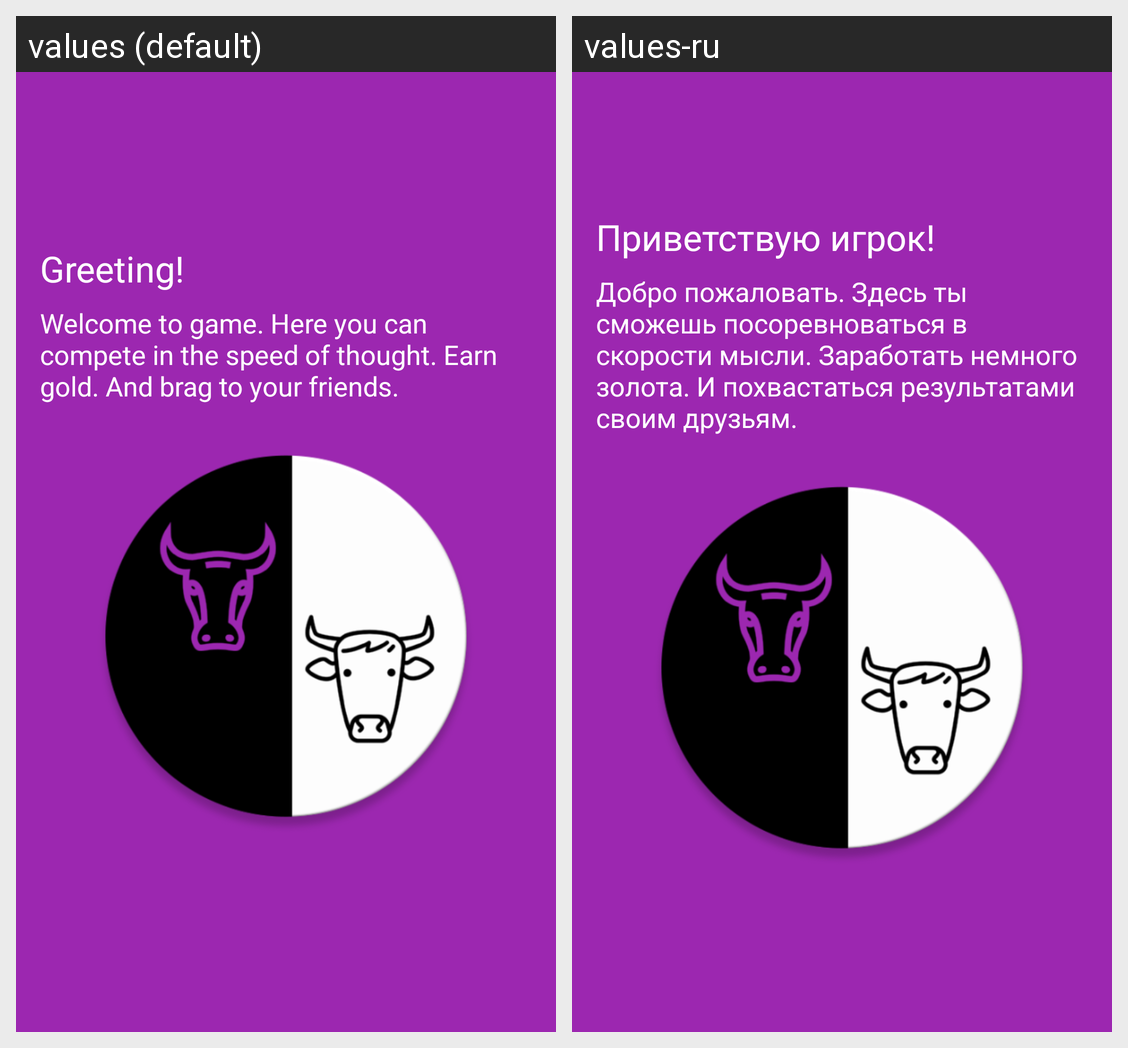

The same Android screen rendered under two of its app's locales, left to right. List the strings drawn on it with the default value and each locale's translation.
Android screen res/layout/show_greeting.xml rendered under 2 locales, left to right: values (default), values-ru. Device: Nexus 5 (rendered at 1080×1920; each locale shown at half size, 540×960, under a caption strip naming it); theme AppTheme.
Strings drawn on this screen, with the default value and each locale's value (text and hints the layout hard-codes, and strings that could not be matched under every locale, appear in the picture but are not listed):

show_greeting_title
  values: Greeting!
  values-ru: Приветствую игрок!

show_greeting_submessage
  values: Welcome to game. Here you can compete in the speed of thought. Earn gold. And brag to your friends.
  values-ru: Добро пожаловать. Здесь ты сможешь посоревноваться в скорости мысли. Заработать немного золота. И похвастаться результатами своим друзьям.
